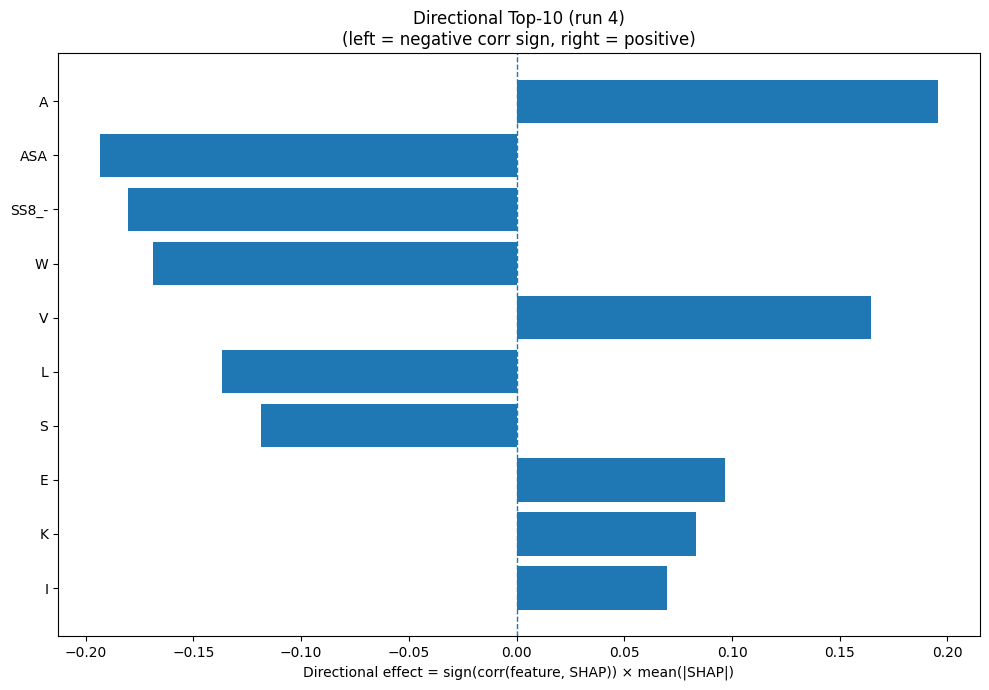

The table this chart was drawn from, first rows:
Index, Feature, CorrSign, MeanAbsSHAP, DirectionalEffect
0, A, 1.0, 0.1956, 0.1956
31, ASA, -1.0, 0.1934, -0.1934
30, SS8_-, -1.0, 0.1805, -0.1805
18, W, -1.0, 0.1686, -0.1686
17, V, 1.0, 0.1644, 0.1644
9, L, -1.0, 0.1366, -0.1366
15, S, -1.0, 0.1188, -0.1188
3, E, 1.0, 0.09654, 0.09654
8, K, 1.0, 0.08319, 0.08319
7, I, 1.0, 0.06964, 0.06964
14, R, -1.0, 0.06659, -0.06659
2, D, 1.0, 0.05793, 0.05793
6, H, -1.0, 0.05106, -0.05106
23, SS8_H, -1.0, 0.05009, -0.05009
1, C, -1.0, 0.04635, -0.04635
32, GRAVY, -1.0, 0.04425, -0.04425
25, SS8_G, -1.0, 0.04093, -0.04093
13, Q, 1.0, 0.03794, 0.03794
5, G, 1.0, 0.03629, 0.03629
29, SS8_S, -1.0, 0.03421, -0.03421
10, M, -1.0, 0.02679, -0.02679
33, AROM, -1.0, 0.02399, -0.02399
28, SS8_T, -1.0, 0.02287, -0.02287
11, N, 1.0, 0.02273, 0.02273
24, SS8_E, -1.0, 0.01749, -0.01749
16, T, -1.0, 0.01584, -0.01584
20, SS3_H, -1.0, 0.01462, -0.01462
22, SS3_C, -1.0, 0.01428, -0.01428
26, SS8_I, 1.0, 0.0129, 0.0129
27, SS8_B, 1.0, 0.01212, 0.01212
12, P, 1.0, 0.01046, 0.01046
19, Y, 1.0, 0.008432, 0.008432
21, SS3_E, -1.0, 0.006597, -0.006597
4, F, 1.0, 0.005345, 0.005345
